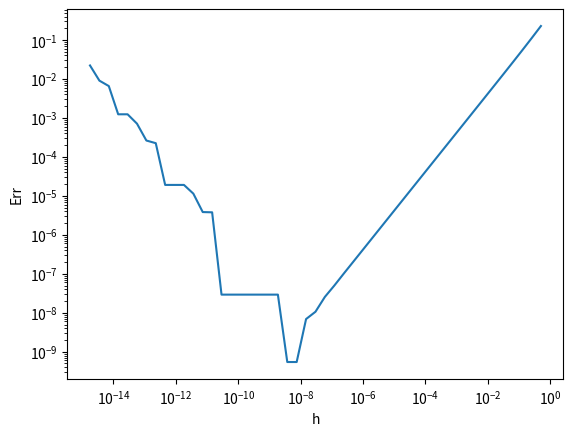
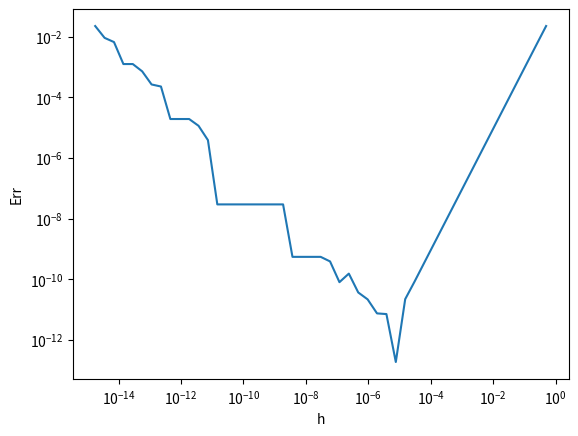

These figures' Python source, in order:
"""
[redacted]
[redacted]
	Asignatura: Cálculo Científico (6105)
	Tarea 0: Introducción al Cálculo Científico
	Ejercico 1.7
"""

# IMPORTANTE: Utilicé el módulo de MATPLOTLIB para generar la gráfica del error
# para cada fórmula utilizada en el calculo de las derivadas.
# En dado caso, tendrá que instalar dicho módulo con el comando: pip install matplotlib 
# Espero que no haya ningún inconveniente con este detalle.

import math # importing various math functions
import matplotlib.pyplot as plt

def methodOne():
   x = 1 # x value
   h = [] # variable to store various h value
   err = [] # variable to store error corresponding to h
   
   for k in range(0,49): # loop calculate error for each h
      h = h+[ 1/math.pow(2,k+1)] # calculating the value of h
      df = (math.sin(x+h[k])-math.sin(x))/h[k] # finding the derivative
      err = err + [math.fabs(df-math.cos(x))] # Calculating the error
   
   fig, ax = plt.subplots()
   ax.loglog(h,err) # ploting the result
   plt.xlabel('h')
   plt.ylabel('Err')
   plt.show()
   
   for k in range(0,49): # loop to findh corresponding to minimum err
      if err[k] == min(err):
         H = h[k]
   
   ApproxH = math.sqrt(math.fabs(3.0*(4.0/3.0-1.0)-1.0))*math.fabs(x) # rule of thumb expression

   print('\t***METHOD #1***')
   print (f'* H corresponding to minumum error = {H}') # printing the results
   print (f'* Rule of thumb H = {ApproxH}')
   print('---------')

def methodTwo():
   x = 1 # x value
   h = [] # variable to store various h value
   err = [] # variable to store error corresponding to h
   
   for k in range(0,49): # loop calculate error for each h
      h = h+[ 1/math.pow(2,k+1)] # calculating the value of h
      df = (math.sin(x+h[k])-math.sin(x-h[k]))/(2*h[k]) # finding the derivative
      err = err + [math.fabs(df-math.cos(x))] # Calculating the error
   
   fig, ax = plt.subplots()
   ax.loglog(h,err) # ploting the result
   plt.xlabel('h')
   plt.ylabel('Err')
   plt.show()

   for k in range(0,49): # loop to findh corresponding to minimum err
      if err[k] == min(err):
         H = h[k]
   
   ApproxH = math.sqrt(math.fabs(3.0*(4.0/3.0-1.0)-1.0))*math.fabs(x) # rule of thumb expression

   print('\t***METHOD #2***')
   print (f'* H corresponding to minumum error = {H}') # printing the results
   print (f'* Rule of thumb H = {ApproxH}')
   print('---------')

methodOne()
methodTwo()